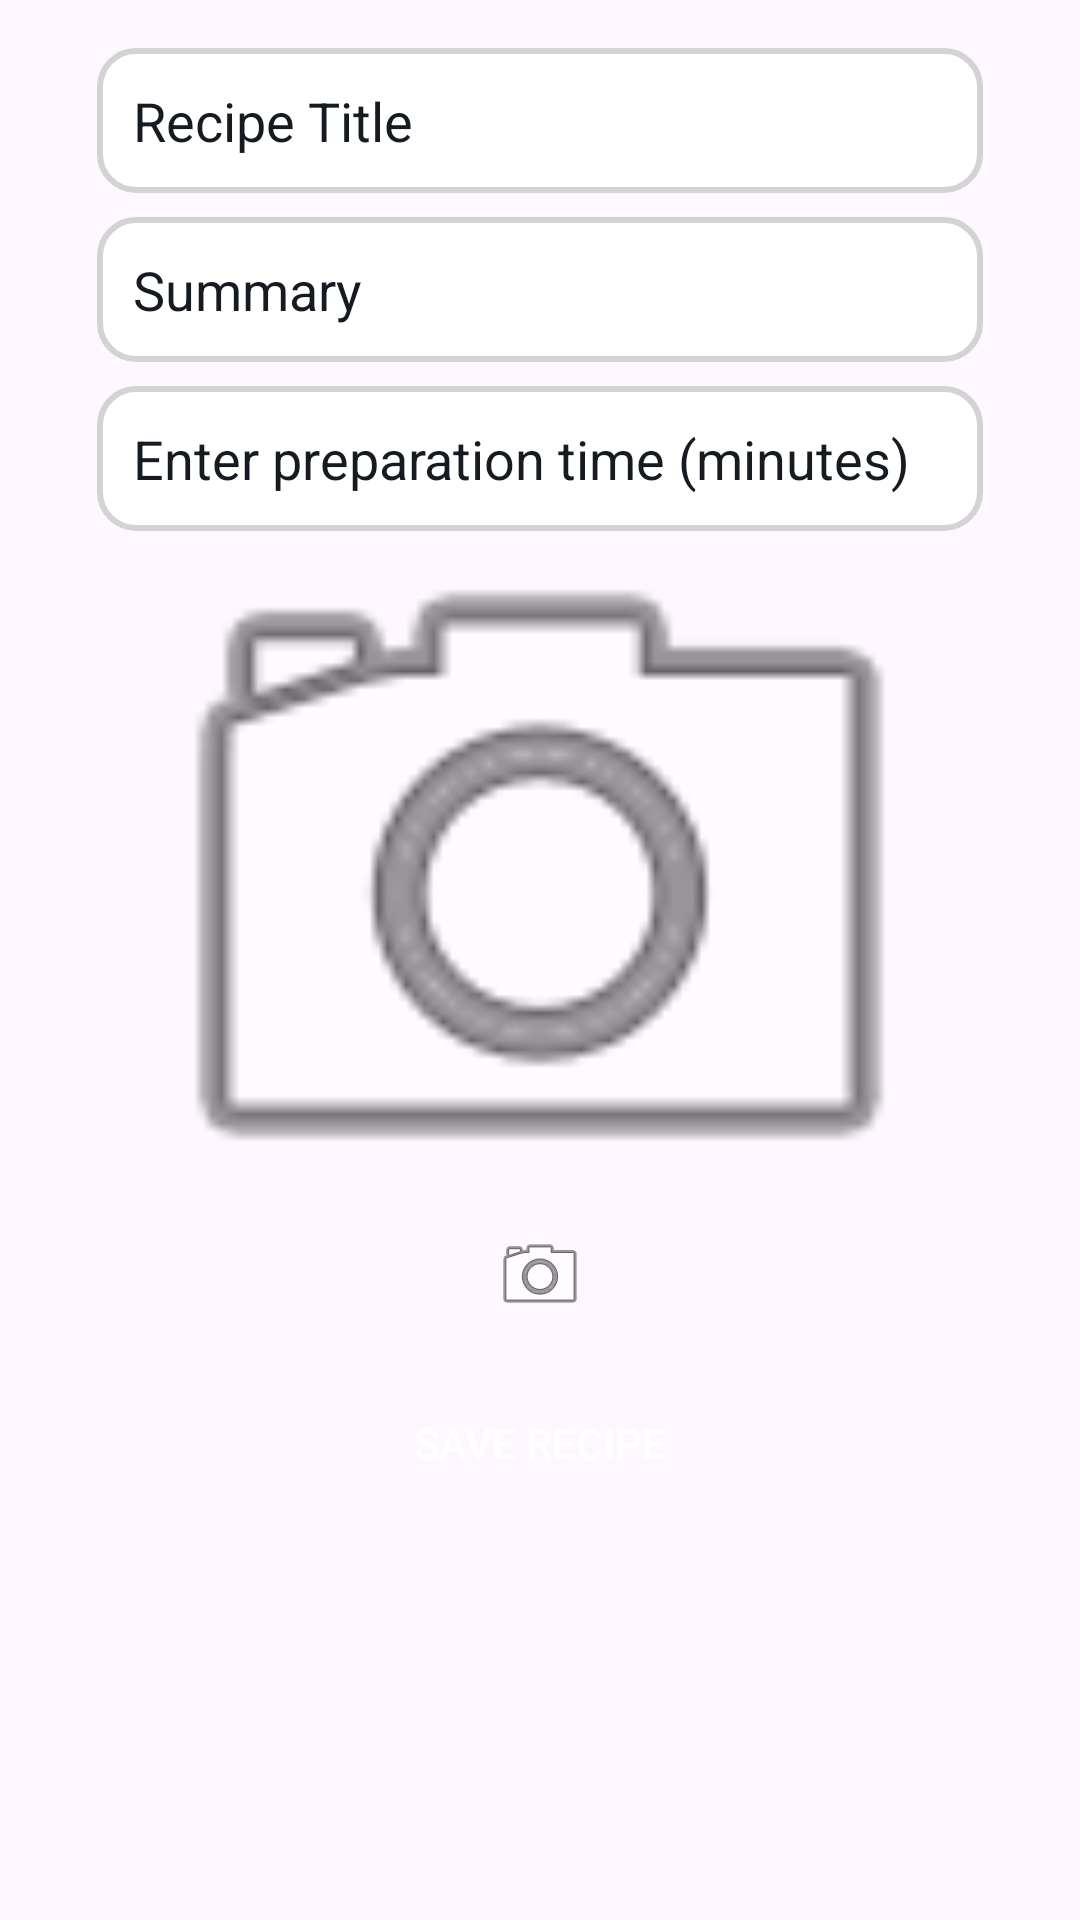

Produce the Android XML layout that renders to this screen, including the resource entries it uses.
<!-- AndroidManifest.xml: application theme Theme.MyApp -->
<!-- res/layout/activity_add_recipe.xml -->
<?xml version="1.0" encoding="utf-8"?>
<ScrollView xmlns:android="http://schemas.android.com/apk/res/android"
    xmlns:app="http://schemas.android.com/apk/res-auto"
    xmlns:tools="http://schemas.android.com/tools"
    android:layout_width="match_parent"
    android:layout_height="match_parent"
    android:fillViewport="true">

    <androidx.constraintlayout.widget.ConstraintLayout
        android:layout_width="match_parent"
        android:layout_height="wrap_content"
        android:padding="16dp"
        tools:context=".activites.AddRecipeActivity">

        
        <EditText
            android:id="@+id/editTextRecipeTitle"
            android:layout_width="0dp"
            android:layout_height="wrap_content"
            android:background="@drawable/rounded_edittext"
            android:hint="@string/recipe_title"
            android:padding="12dp"
            android:textColor="@android:color/black"
            android:textColorHint="@color/darker"
            app:layout_constraintTop_toTopOf="parent"
            app:layout_constraintStart_toStartOf="parent"
            app:layout_constraintEnd_toEndOf="parent"
            app:layout_constraintWidth_percent="0.9" />

        
        <EditText
            android:id="@+id/editTextRecipeSummary"
            android:layout_width="0dp"
            android:layout_height="wrap_content"
            android:background="@drawable/rounded_edittext"
            android:hint="@string/summary"
            android:padding="12dp"
            android:textColor="@android:color/black"
            android:textColorHint="@color/contextualStatusBarColor"
            app:layout_constraintTop_toBottomOf="@id/editTextRecipeTitle"
            app:layout_constraintStart_toStartOf="parent"
            app:layout_constraintEnd_toEndOf="parent"
            android:layout_marginTop="8dp"
            app:layout_constraintWidth_percent="0.9" />

        
        <EditText
            android:id="@+id/editTextReadyInMinutes"
            android:layout_width="0dp"
            android:layout_height="wrap_content"
            android:background="@drawable/rounded_edittext"
            android:hint="Enter preparation time (minutes)"
            android:inputType="number"
            android:padding="12dp"
            android:textColor="@android:color/black"
            android:textColorHint="@color/contextualStatusBarColor"
            app:layout_constraintTop_toBottomOf="@id/editTextRecipeSummary"
            app:layout_constraintStart_toStartOf="parent"
            app:layout_constraintEnd_toEndOf="parent"
            android:layout_marginTop="8dp"
            app:layout_constraintWidth_percent="0.9" />

        
        <ImageView
            android:id="@+id/imageViewRecipe"
            android:layout_width="0dp"
            android:layout_height="200dp"
            android:contentDescription="@string/recipe_image_preview"
            android:scaleType="centerCrop"
            android:src="@android:drawable/ic_menu_camera"
            app:layout_constraintTop_toBottomOf="@id/editTextReadyInMinutes"
            app:layout_constraintStart_toStartOf="parent"
            app:layout_constraintEnd_toEndOf="parent"
            android:layout_marginTop="16dp"
            app:layout_constraintWidth_percent="0.9" />

        
        <ImageButton
            android:id="@+id/imageButtonAddRecipeImage"
            android:layout_width="wrap_content"
            android:layout_height="wrap_content"
            android:src="@android:drawable/ic_menu_camera"
            android:contentDescription="@string/select_image"
            android:background="?android:attr/selectableItemBackgroundBorderless"
            app:layout_constraintTop_toBottomOf="@id/imageViewRecipe"
            app:layout_constraintStart_toStartOf="parent"
            app:layout_constraintEnd_toEndOf="parent"
            android:layout_marginTop="16dp" />

        
        <Button
            android:id="@+id/buttonSaveRecipe"
            android:layout_width="0dp"
            android:layout_height="wrap_content"
            android:background="@drawable/rounded_button"
            android:padding="12dp"
            android:text="@string/save_recipe"
            android:textColor="@android:color/white"
            app:layout_constraintTop_toBottomOf="@id/imageButtonAddRecipeImage"
            app:layout_constraintStart_toStartOf="parent"
            app:layout_constraintEnd_toEndOf="parent"
            android:layout_marginTop="16dp"
            app:layout_constraintWidth_percent="0.9" />

    </androidx.constraintlayout.widget.ConstraintLayout>

</ScrollView>
<!-- resources referenced by this layout -->
<resources>
  <color name="contextualStatusBarColor">@color/darker</color>
  <color name="darker">#151B20</color>
  <!-- drawable rounded_edittext (drawable) -->
  <?xml version="1.0" encoding="utf-8"?>
  <shape xmlns:android="http://schemas.android.com/apk/res/android">
      <solid android:color="#FFFFFF"/>
      <corners android:radius="12dp"/>
      <stroke android:color="#D3D3D3" android:width="2dp"/>
  </shape>
  <string name="recipe_image_preview">Recipe Image Preview</string>
  <string name="recipe_title">Recipe Title</string>
  <string name="save_recipe">Save Recipe</string>
  <string name="select_image">Select an Image</string>
  <string name="summary">Summary</string>
  <style name="Theme.MyApp" parent="Theme.Material3.DayNight.NoActionBar">
          <item name="colorPrimary">@color/md_theme_light_primary</item>
          <item name="colorOnPrimary">@color/md_theme_light_onPrimary</item>
          <item name="colorPrimaryContainer">@color/md_theme_light_primaryContainer</item>
          <item name="colorOnPrimaryContainer">@color/md_theme_light_onPrimaryContainer</item>
  
          <item name="colorSecondary">@color/md_theme_light_secondary</item>
          <item name="colorOnSecondary">@color/md_theme_light_onSecondary</item>
          <item name="colorSecondaryContainer">@color/md_theme_light_secondaryContainer</item>
          <item name="colorOnSecondaryContainer">@color/md_theme_light_onSecondaryContainer</item>
  
          <item name="colorTertiary">@color/md_theme_light_tertiary</item>
          <item name="colorOnTertiary">@color/md_theme_light_onTertiary</item>
          <item name="colorTertiaryContainer">@color/md_theme_light_tertiaryContainer</item>
          <item name="colorOnTertiaryContainer">@color/md_theme_light_onTertiaryContainer</item>
  
          <item name="colorOnBackground">@color/md_theme_light_onBackground</item>
          <item name="colorSurface">@color/md_theme_light_surface</item>
          <item name="colorOnSurface">@color/md_theme_light_onSurface</item>
          <item name="colorSurfaceVariant">@color/md_theme_light_surfaceVariant</item>
          <item name="colorOnSurfaceVariant">@color/md_theme_light_onSurfaceVariant</item>
  
          <item name="colorError">@color/md_theme_light_error</item>
          <item name="colorOnError">@color/md_theme_light_onError</item>
          <item name="colorErrorContainer">@color/md_theme_light_errorContainer</item>
          <item name="colorOnErrorContainer">@color/md_theme_light_onErrorContainer</item>
  
          <item name="colorOutline">@color/md_theme_light_outline</item>
      </style>
  <color name="md_theme_light_primary">#6E25F6</color>
  <color name="md_theme_light_onPrimary">#FFFFFF</color>
  <color name="md_theme_light_primaryContainer">#E9DDFF</color>
  <color name="md_theme_light_onPrimaryContainer">#22005D</color>
  <color name="md_theme_light_secondary">#6E35E0</color>
  <color name="md_theme_light_onSecondary">#FFFFFF</color>
  <color name="md_theme_light_secondaryContainer">#E9DDFF</color>
  <color name="md_theme_light_onSecondaryContainer">#23005C</color>
  <color name="md_theme_light_tertiary">#821FE3</color>
  <color name="md_theme_light_onTertiary">#FFFFFF</color>
  <color name="md_theme_light_tertiaryContainer">#EEDBFF</color>
  <color name="md_theme_light_onTertiaryContainer">#2A0053</color>
  <color name="md_theme_light_onBackground">#1C1B1E</color>
  <color name="md_theme_light_surface">#FFFBFF</color>
  <color name="md_theme_light_onSurface">#1C1B1E</color>
  <color name="md_theme_light_surfaceVariant">#E7E0EB</color>
  <color name="md_theme_light_onSurfaceVariant">#49454E</color>
  <color name="md_theme_light_error">#BA1A1A</color>
  <color name="md_theme_light_onError">#FFFFFF</color>
  <color name="md_theme_light_errorContainer">#FFDAD6</color>
  <color name="md_theme_light_onErrorContainer">#410002</color>
  <color name="md_theme_light_outline">#7A757F</color>
</resources>
